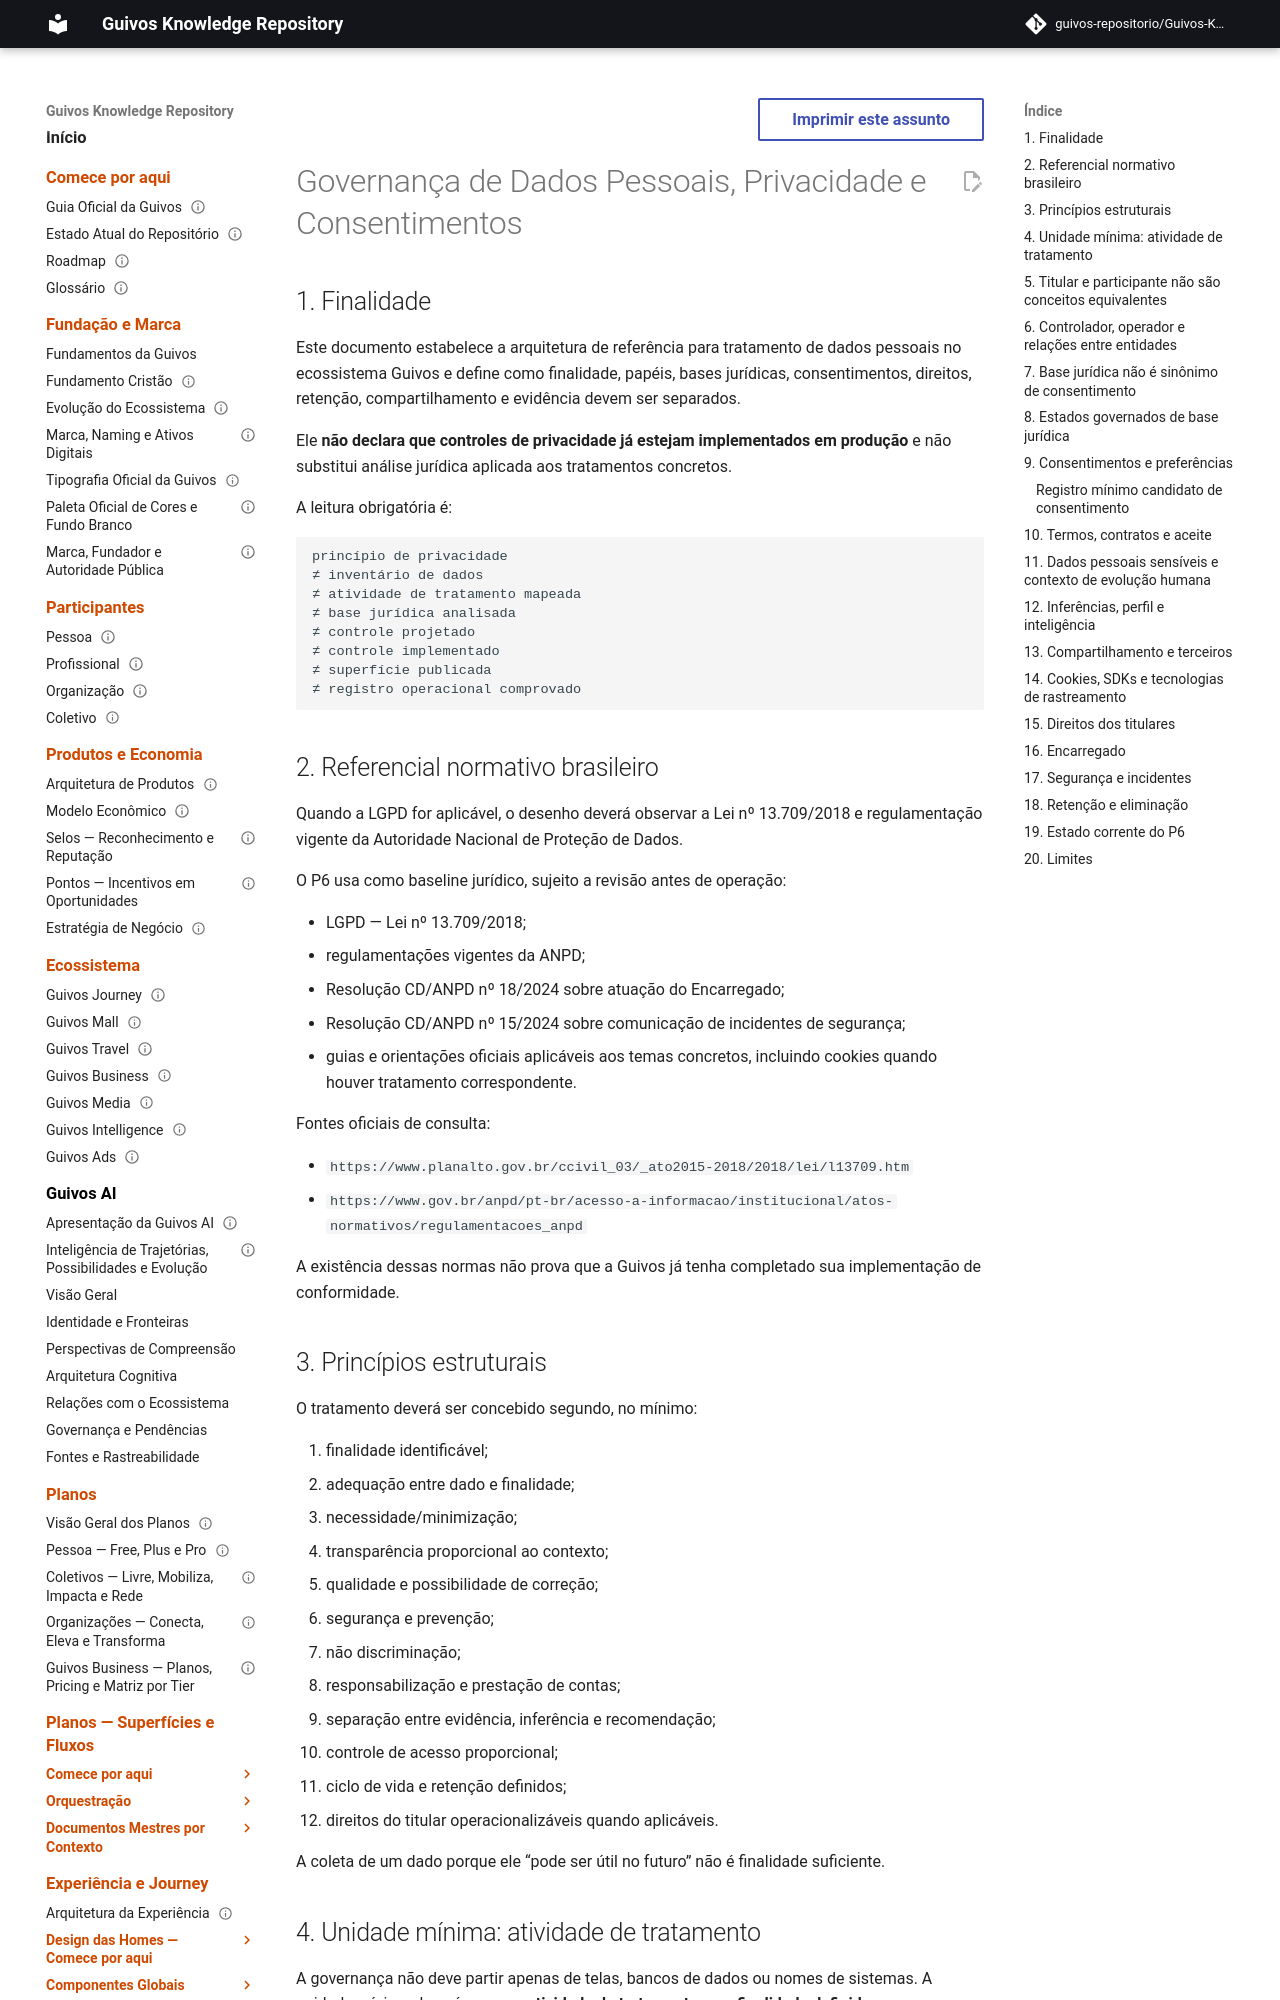

repository: guivos-repositorio/Guivos-Knowledge-Repository · page: governance-framework/data-privacy-and-consent-governance/index.html · generator: mkdocs

---
id: GKR-DATA-PRIVACY-CONSENT-001
title: Governança de Dados Pessoais, Privacidade e Consentimentos
status: proposed
version: 0.1.0
owner: Guivos
last_updated: 2026-08-08
related:
  - GKR-INSTITUTIONAL-LEGAL-ARCHITECTURE-001
  - GKR-OPERATIONAL-LEGAL-TRUTH-001
  - GKR-LEGAL-SURFACE-GATES-001
  - GEA-GRAPH-REFERENCE-001
  - GKR-STATE-001
normative: true
---

# Governança de Dados Pessoais, Privacidade e Consentimentos

## 1. Finalidade

Este documento estabelece a arquitetura de referência para tratamento de dados pessoais no ecossistema Guivos e define como finalidade, papéis, bases jurídicas, consentimentos, direitos, retenção, compartilhamento e evidência devem ser separados.

Ele **não declara que controles de privacidade já estejam implementados em produção** e não substitui análise jurídica aplicada aos tratamentos concretos.

A leitura obrigatória é:

```text
princípio de privacidade
≠ inventário de dados
≠ atividade de tratamento mapeada
≠ base jurídica analisada
≠ controle projetado
≠ controle implementado
≠ superfície publicada
≠ registro operacional comprovado
```

## 2. Referencial normativo brasileiro

Quando a LGPD for aplicável, o desenho deverá observar a Lei nº 13.709/2018 e regulamentação vigente da Autoridade Nacional de Proteção de Dados.

O P6 usa como baseline jurídico, sujeito a revisão antes de operação:

- LGPD — Lei nº 13.709/2018;
- regulamentações vigentes da ANPD;
- Resolução CD/ANPD nº 18/2024 sobre atuação do Encarregado;
- Resolução CD/ANPD nº 15/2024 sobre comunicação de incidentes de segurança;
- guias e orientações oficiais aplicáveis aos temas concretos, incluindo cookies quando houver tratamento correspondente.

Fontes oficiais de consulta:

- `https://www.planalto.gov.br/ccivil_03/_ato2015-2018/2018/lei/l13709.htm`
- `https://www.gov.br/anpd/pt-br/acesso-a-informacao/institucional/atos-normativos/regulamentacoes_anpd`

A existência dessas normas não prova que a Guivos já tenha completado sua implementação de conformidade.
